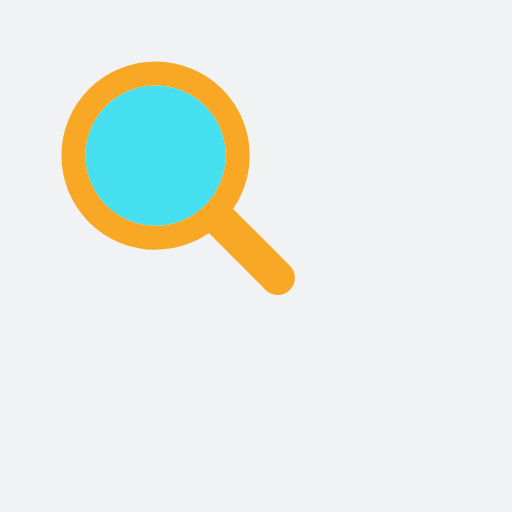
t = 0.00 s
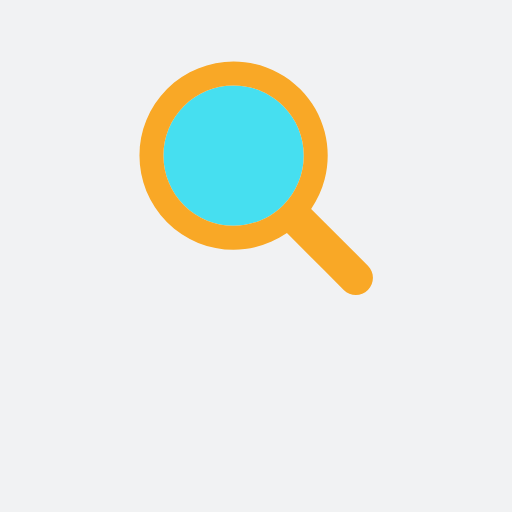
t = 0.19 s
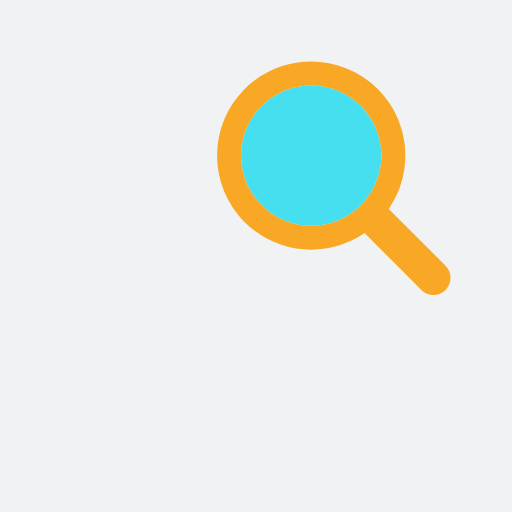
t = 0.38 s
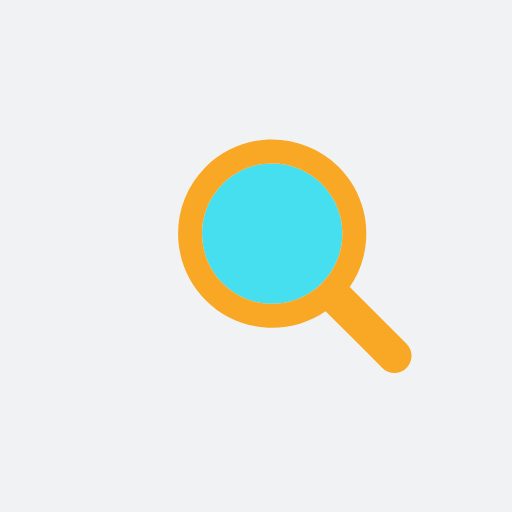
t = 0.56 s
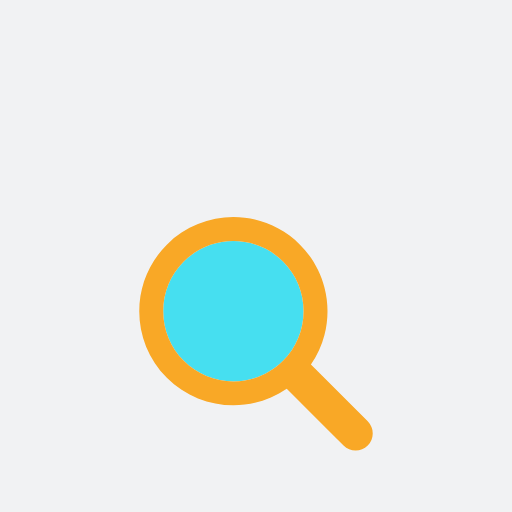
t = 0.75 s
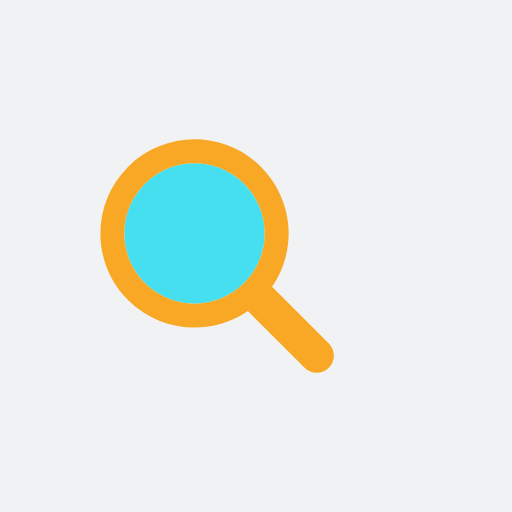
t = 0.94 s

The animated SVG that drew these frames (rendered in a browser with its animation timeline set to each time). Animation: 1 SMIL element (animateTransform=1); one cycle of 1.14 s, repeats indefinitely.

<?xml version="1.0" encoding="utf-8"?>
<svg xmlns="http://www.w3.org/2000/svg" xmlns:xlink="http://www.w3.org/1999/xlink" style="margin: auto; background: rgb(241, 242, 243); display: block; shape-rendering: auto;" width="171px" height="171px" viewBox="0 0 100 100" preserveAspectRatio="xMidYMid">
<g transform="translate(50 50)">
  <g transform="scale(0.76)">
    <g transform="translate(-50 -50)">
      <g>
        <animateTransform attributeName="transform" type="translate" repeatCount="indefinite" dur="1.1363636363636365s" values="-20 -20;20 -20;0 20;-20 -20" keyTimes="0;0.33;0.66;1"></animateTransform>
        <path fill="#46dff0" d="M44.19 26.158c-4.817 0-9.345 1.876-12.751 5.282c-3.406 3.406-5.282 7.934-5.282 12.751 c0 4.817 1.876 9.345 5.282 12.751c3.406 3.406 7.934 5.282 12.751 5.282s9.345-1.876 12.751-5.282 c3.406-3.406 5.282-7.934 5.282-12.751c0-4.817-1.876-9.345-5.282-12.751C53.536 28.033 49.007 26.158 44.19 26.158z"></path>
        <path fill="#f9a826" d="M78.712 72.492L67.593 61.373l-3.475-3.475c1.621-2.352 2.779-4.926 3.475-7.596c1.044-4.008 1.044-8.23 0-12.238 c-1.048-4.022-3.146-7.827-6.297-10.979C56.572 22.362 50.381 20 44.19 20C38 20 31.809 22.362 27.085 27.085 c-9.447 9.447-9.447 24.763 0 34.21C31.809 66.019 38 68.381 44.19 68.381c4.798 0 9.593-1.425 13.708-4.262l9.695 9.695 l4.899 4.899C73.351 79.571 74.476 80 75.602 80s2.251-0.429 3.11-1.288C80.429 76.994 80.429 74.209 78.712 72.492z M56.942 56.942 c-3.406 3.406-7.934 5.282-12.751 5.282s-9.345-1.876-12.751-5.282c-3.406-3.406-5.282-7.934-5.282-12.751 c0-4.817 1.876-9.345 5.282-12.751c3.406-3.406 7.934-5.282 12.751-5.282c4.817 0 9.345 1.876 12.751 5.282 c3.406 3.406 5.282 7.934 5.282 12.751C62.223 49.007 60.347 53.536 56.942 56.942z"></path>
      </g>
    </g>
  </g>
</g>
</svg>
